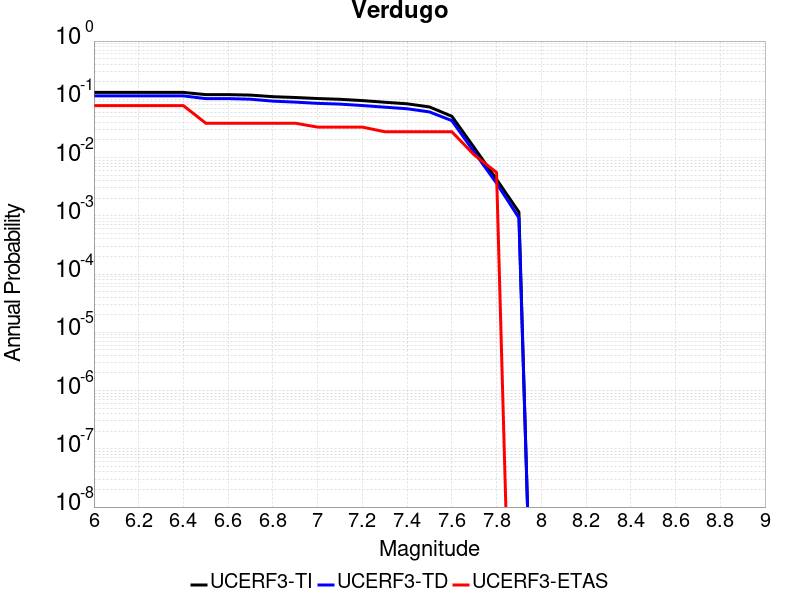

The data file committed next to this chart (first rows):
Magnitude, UCERF3-TI Prob, UCERF3-TD Prob, UCERF3-ETAS Prob
6.0, 0.1312, 0.1144, 0.07778
6.1, 0.1312, 0.1144, 0.07778
6.2, 0.1312, 0.1144, 0.07778
6.3, 0.1312, 0.1144, 0.07778
6.4, 0.1312, 0.1144, 0.07778
6.5, 0.1204, 0.1028, 0.03889
6.6, 0.1204, 0.1028, 0.03889
6.7, 0.1181, 0.1004, 0.03889
6.8, 0.1109, 0.09302, 0.03889
6.9, 0.1075, 0.08953, 0.03889
7.0, 0.1031, 0.08525, 0.03333
7.1, 0.1, 0.08271, 0.03333
7.2, 0.09511, 0.07822, 0.03333
7.3, 0.08905, 0.0733, 0.02778
7.4, 0.08371, 0.06884, 0.02778
7.5, 0.07403, 0.06075, 0.02778
7.6, 0.05117, 0.0431, 0.02778
7.7, 0.01483, 0.01245, 0.01111
7.8, 0.00423, 0.003632, 0.005556
7.9, 0.00116, 9.22092E-4, 0.0
